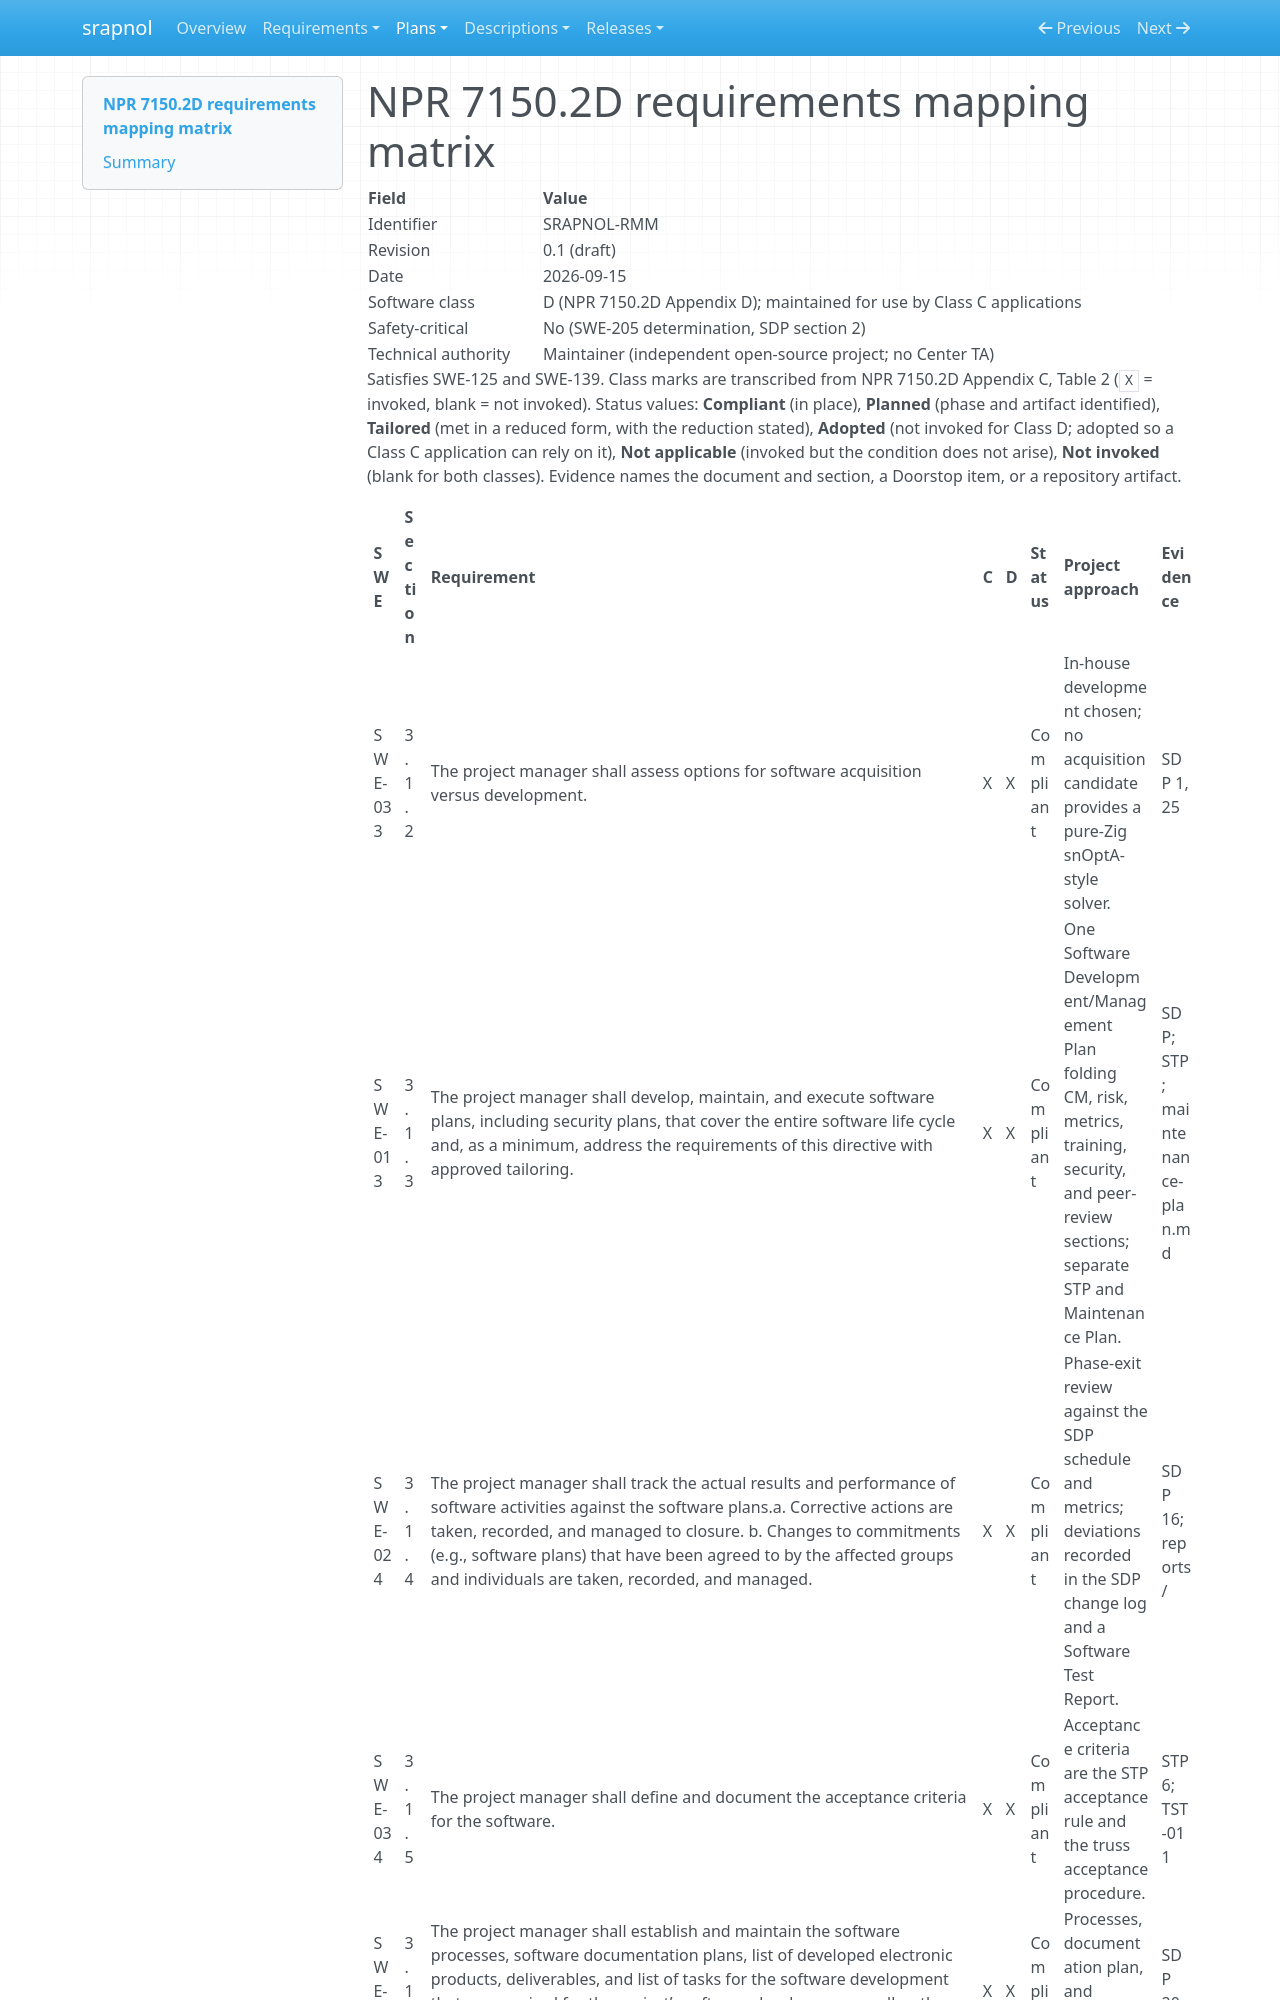

repository: emanspeaks/srapnol · page: compliance-matrix/index.html · generator: mkdocs

# NPR 7150.2D requirements mapping matrix

| Field | Value |
| --- | --- |
| Identifier | SRAPNOL-RMM |
| Revision | 0.1 (draft) |
| Date | 2026-09-15 |
| Software class | D (NPR 7150.2D Appendix D); maintained for use by Class C applications |
| Safety-critical | No (SWE-205 determination, SDP section 2) |
| Technical authority | Maintainer (independent open-source project; no Center TA) |

Satisfies SWE-125 and SWE-139. Class marks are transcribed from NPR 7150.2D Appendix
C, Table 2 (`X` = invoked, blank = not invoked). Status values: **Compliant** (in
place), **Planned** (phase and artifact identified), **Tailored** (met in a reduced
form, with the reduction stated), **Adopted** (not invoked for Class D; adopted so a
Class C application can rely on it), **Not applicable** (invoked but the condition
does not arise), **Not invoked** (blank for both classes). Evidence names the
document and section, a Doorstop item, or a repository artifact.
